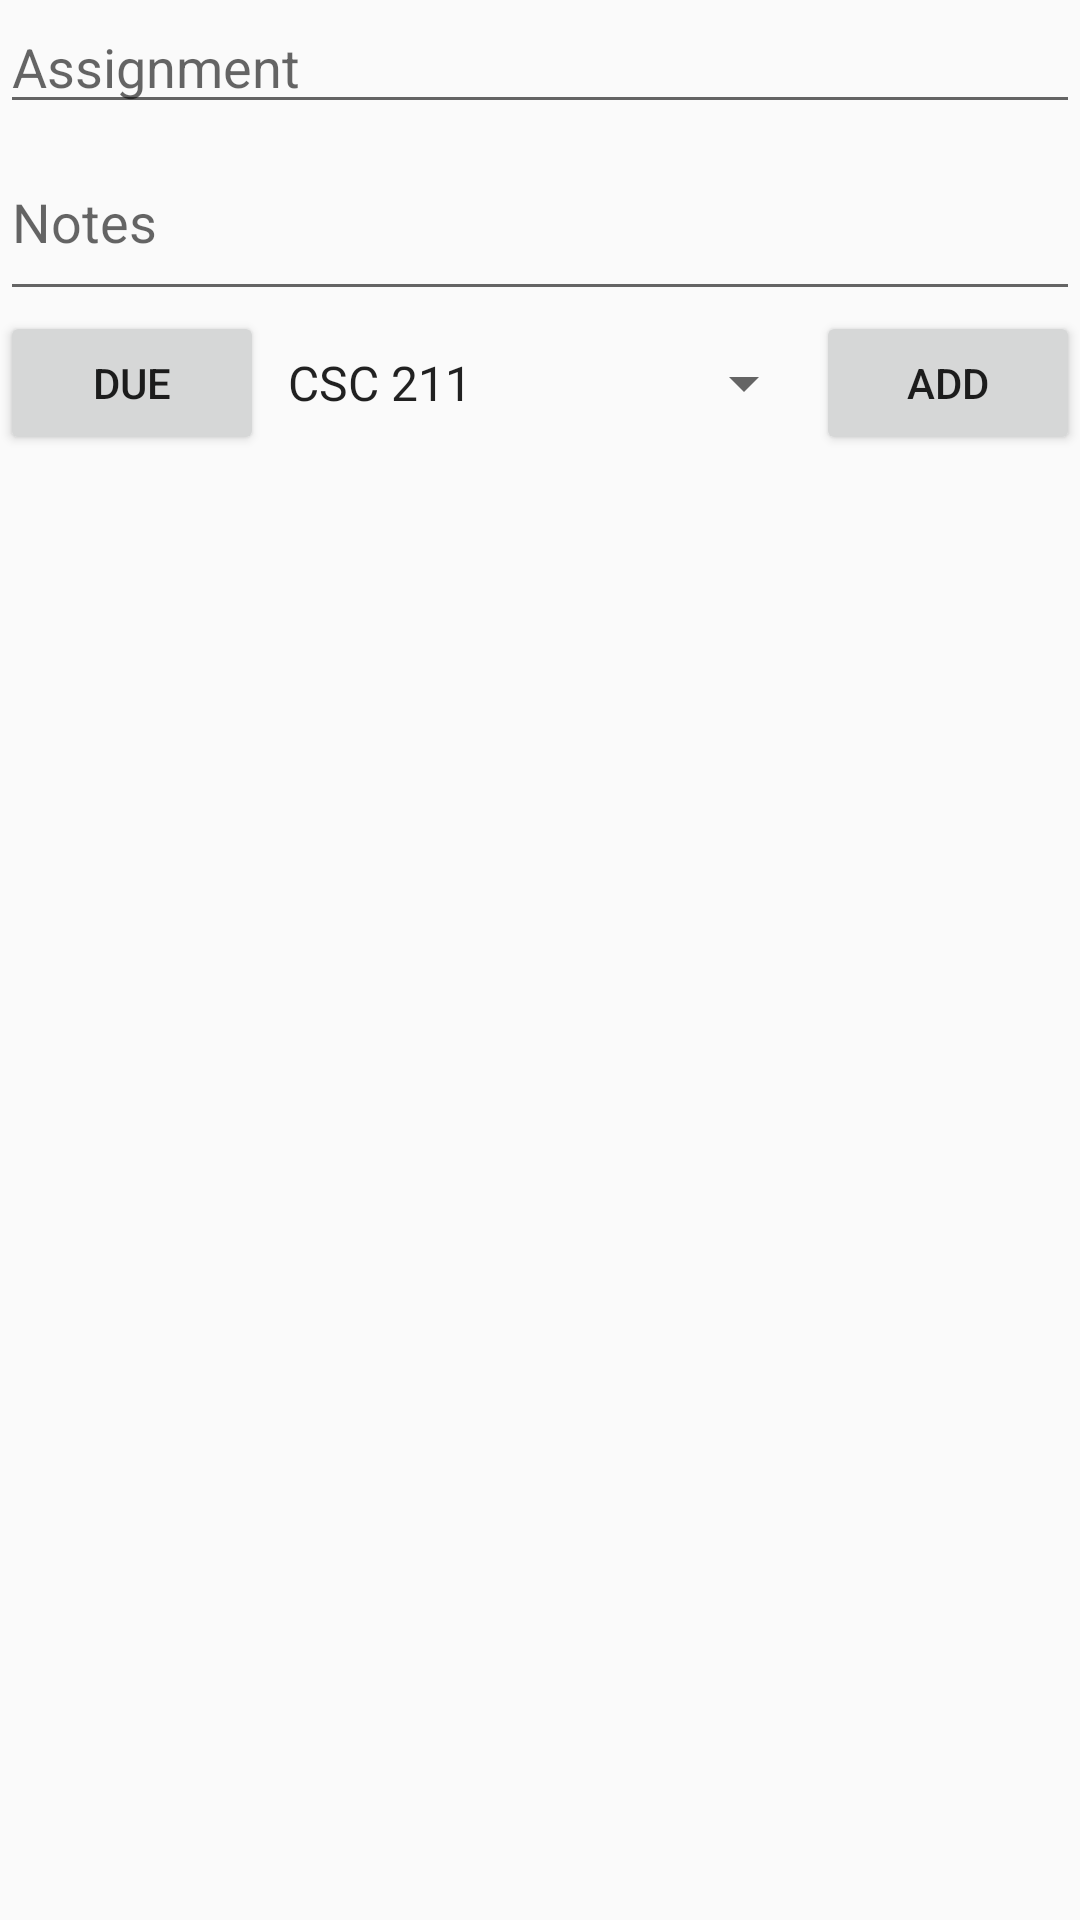

This screen was rendered from an Android layout file. Write that file and the resources it references.
<!-- AndroidManifest.xml: application theme AppTheme -->
<!-- res/layout/new_assigment.xml -->
<?xml version="1.0" encoding="utf-8"?>
<RelativeLayout xmlns:android="http://schemas.android.com/apk/res/android"
    android:layout_width="match_parent"
    android:layout_height="match_parent"
    android:layout_margin="15dp" >

    <EditText
        android:id="@+id/new_name"
        android:layout_width="wrap_content"
        android:layout_height="wrap_content"
        android:layout_alignParentLeft="true"
        android:layout_alignParentRight="true"
        android:layout_alignParentTop="true"
        android:ems="7"
        android:hint="@string/assignment"
        android:inputType="textCapWords" >
    </EditText>

    <EditText
        android:id="@+id/new_notes"
        android:layout_width="wrap_content"
        android:layout_height="wrap_content"
        android:layout_alignParentLeft="true"
        android:layout_alignParentRight="true"
        android:layout_below="@+id/new_name"
        android:ems="10"
        android:hint="@string/notes"
        android:inputType="textMultiLine"
        android:minLines="2" />

    <Button
        android:id="@+id/new_due"
        android:layout_width="wrap_content"
        android:layout_height="wrap_content"
        android:layout_alignParentLeft="true"
        android:layout_below="@+id/new_notes"
        android:text="@string/due" />

    <Button
        android:id="@+id/new_add"
        android:layout_width="wrap_content"
        android:layout_height="wrap_content"
        android:layout_alignParentRight="true"
        android:layout_below="@+id/new_notes"
        android:text="@string/add" />

    <Spinner
        android:id="@+id/new_spinner"
        android:layout_width="wrap_content"
        android:layout_height="wrap_content"
        android:layout_alignBottom="@+id/new_due"
        android:layout_alignTop="@+id/new_due"
        android:layout_toLeftOf="@+id/new_add"
        android:layout_toRightOf="@+id/new_due"
        android:entries="@array/default_courses"
        android:gravity="top" />

</RelativeLayout>
<!-- resources referenced by this layout -->
<resources>
  <string-array name="default_courses">
          <item>CSC 211</item>
          <item>CSC 252</item>
          <item>MTH 162</item>
          <item>WRT 105</item>
      </string-array>
  <string name="add">Add</string>
  <string name="assignment">Assignment</string>
  <string name="due">Due</string>
  <string name="notes">Notes</string>
  <style name="AppTheme" parent="AppBaseTheme">
          
      </style>
  <style name="AppBaseTheme" parent="Theme.AppCompat.Light">
          
      </style>
</resources>
